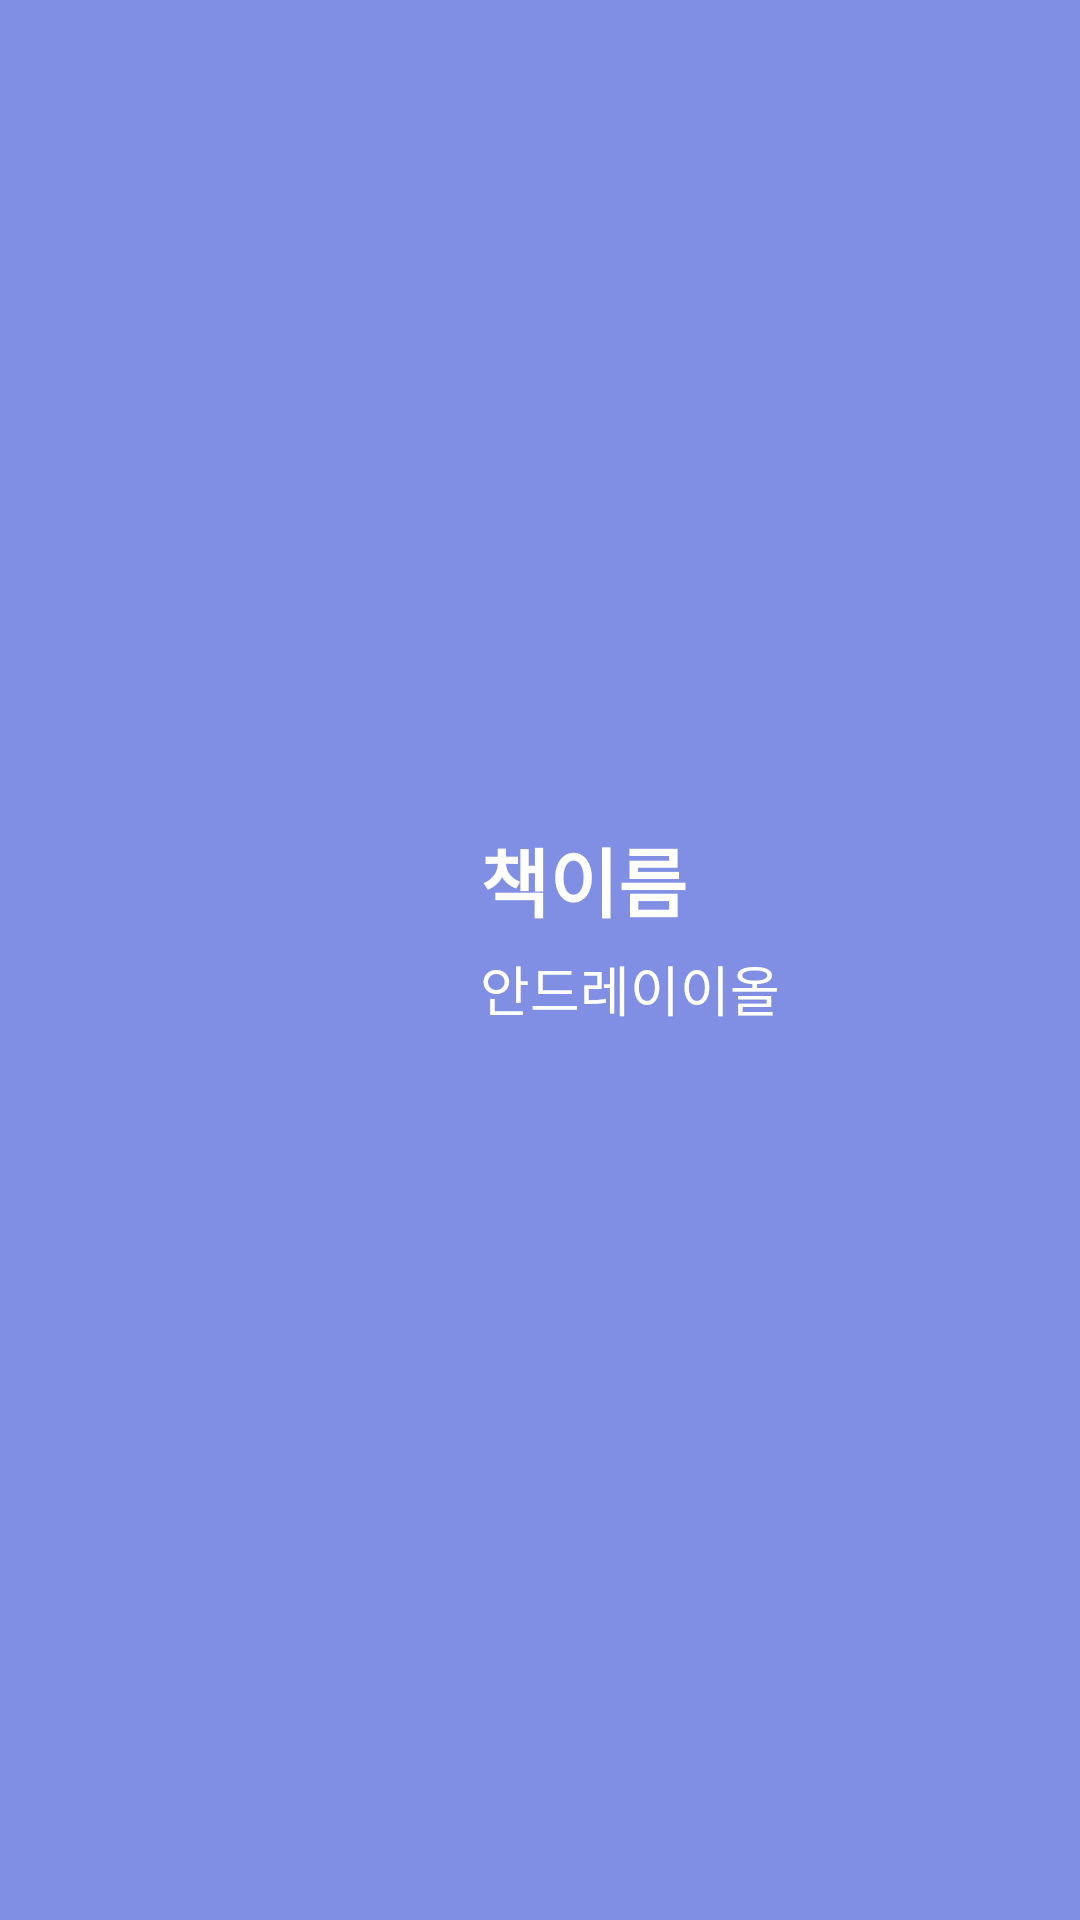

Reconstruct the res/layout file that produces this screen, plus the resources it refers to.
<!-- AndroidManifest.xml: application theme Theme.PickOne -->
<!-- res/layout/chatroom_header.xml -->
<?xml version="1.0" encoding="utf-8"?>
<androidx.constraintlayout.widget.ConstraintLayout xmlns:android="http://schemas.android.com/apk/res/android"
    xmlns:app="http://schemas.android.com/apk/res-auto"
    android:layout_width="match_parent"
    android:text="I am Header"
    android:textStyle="bold"
    android:textSize="15dp"
    android:textColor="#fff"
    android:background="#808FE3"
    android:orientation="vertical"
    android:layout_height="200dp">

    <ImageView
        android:id="@+id/imageView"
        android:layout_width="100dp"
        android:layout_height="100dp"
        android:layout_marginLeft="40dp"
        android:scaleType="fitCenter"
        android:src="@drawable/books"
        app:layout_constraintBottom_toBottomOf="parent"
        app:layout_constraintStart_toStartOf="parent"
        app:layout_constraintTop_toTopOf="parent" />

    <TextView
        android:id="@+id/header_bookname"
        android:layout_width="wrap_content"
        android:layout_height="wrap_content"
        android:text="책이름"
        android:layout_marginTop="5dp"
        android:layout_marginLeft="20dp"
        android:textStyle="bold"
        android:textSize="25sp"
        android:textColor="#fff"
        app:layout_constraintStart_toEndOf="@+id/imageView"
        app:layout_constraintTop_toTopOf="@+id/imageView" />
    <TextView
        android:id="@+id/header_bookwriter"
        android:layout_width="wrap_content"
        android:layout_height="wrap_content"
        android:text="안드레이이올"
        android:textSize="18sp"
        android:layout_marginTop="5dp"
        android:layout_marginLeft="20dp"
        android:textColor="#fff"
        app:layout_constraintStart_toEndOf="@+id/imageView"
        app:layout_constraintTop_toBottomOf="@+id/header_bookname" />

</androidx.constraintlayout.widget.ConstraintLayout>
<!-- resources referenced by this layout -->
<resources>
  <style name="Theme.PickOne" parent="Theme.AppCompat.Light.NoActionBar">
  
          <item name="colorPrimary" />
          <item name="colorPrimaryVariant" />
          <item name="colorOnPrimary">@color/white</item>
          
          <item name="colorSecondary">@color/teal_200</item>
          <item name="colorSecondaryVariant">@color/teal_700</item>
          <item name="colorOnSecondary">@color/black</item>
          
          <item name="android:statusBarColor" tools:targetApi="l">?attr/colorPrimaryVariant</item>
          
      </style>
  <color name="white">#FFFFFFFF</color>
  <color name="teal_200">#FF03DAC5</color>
  <color name="teal_700">#FF018786</color>
  <color name="black">#FF000000</color>
</resources>
